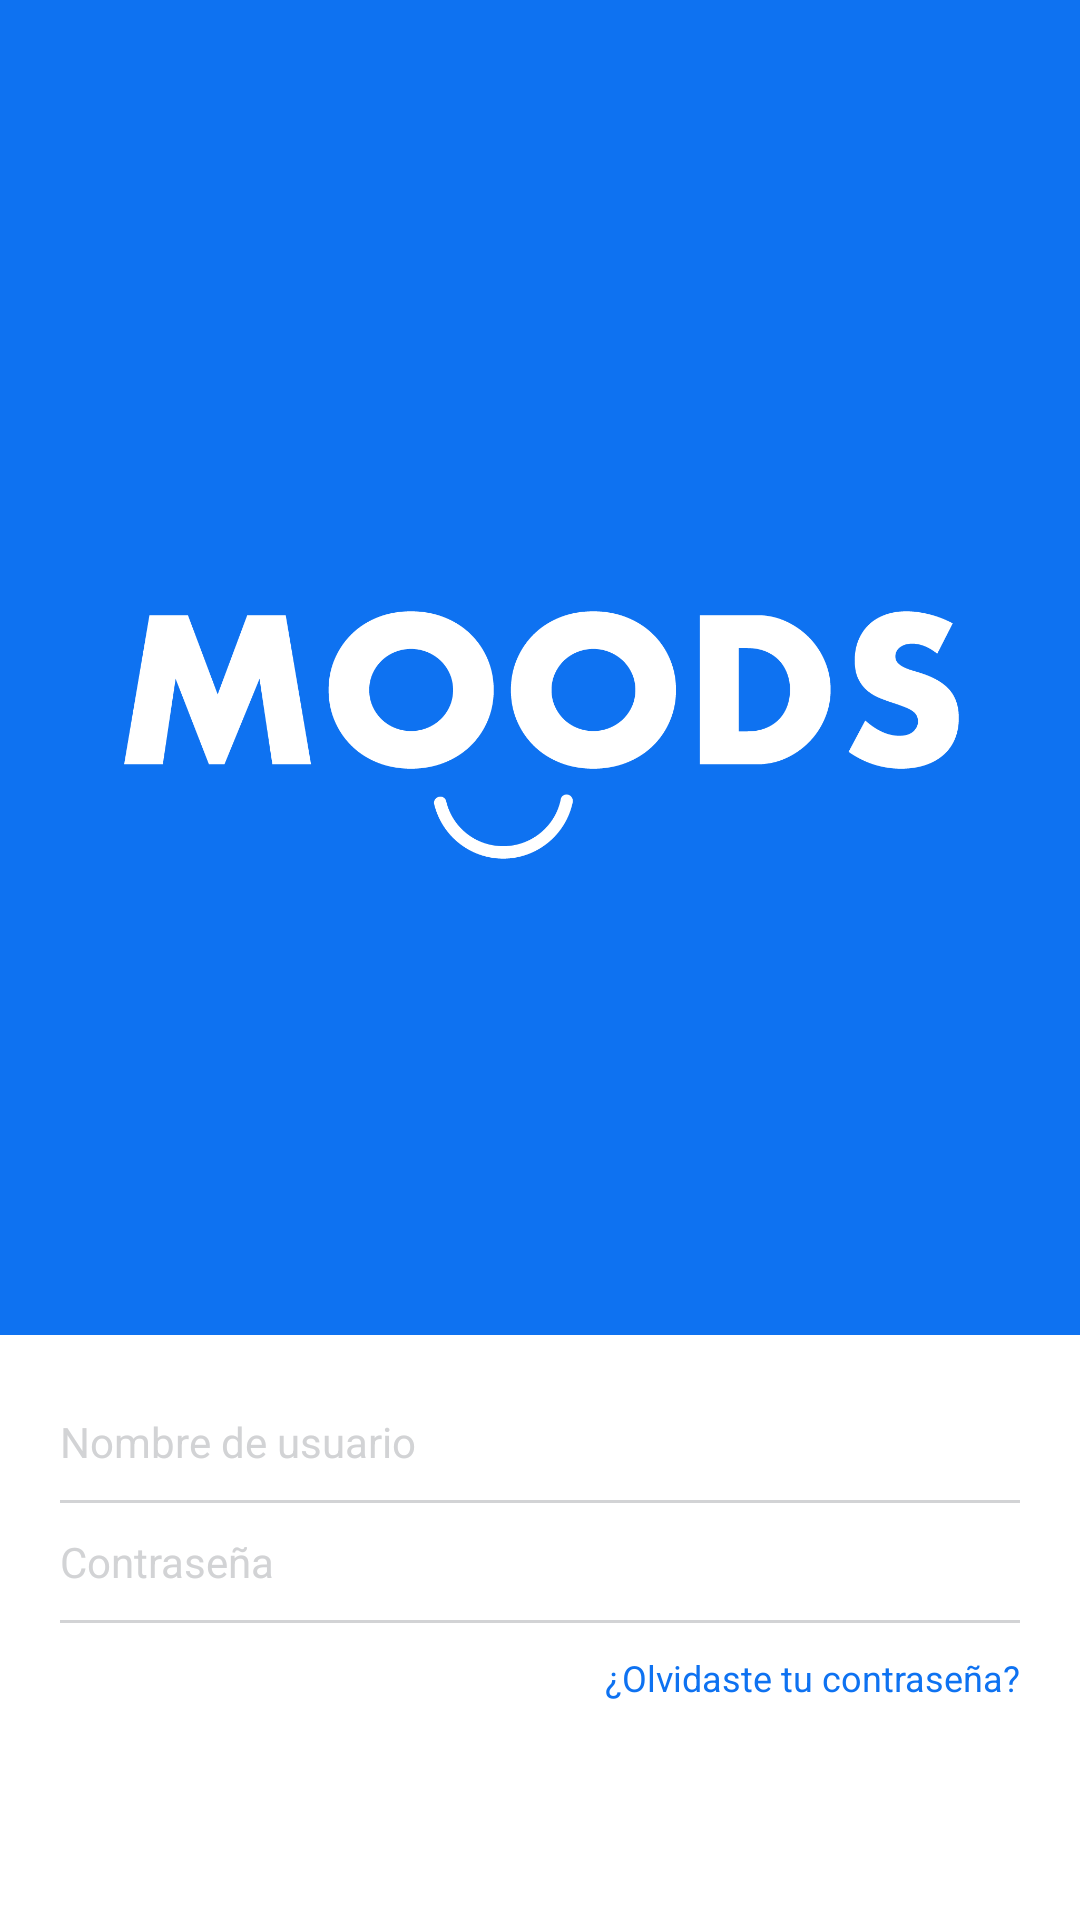

The Android layout XML behind this screen, and the referenced resources:
<!-- AndroidManifest.xml: application theme Theme.AppCompat.NoActionBar -->
<!-- res/layout/activity_login.xml -->
<?xml version="1.0" encoding="utf-8"?>
<android.support.constraint.ConstraintLayout xmlns:android="http://schemas.android.com/apk/res/android"
    xmlns:app="http://schemas.android.com/apk/res-auto"
    xmlns:tools="http://schemas.android.com/tools"
    android:layout_width="match_parent"
    android:layout_height="match_parent"
    tools:context="com.ufo.tiago.moods.LoginActivity"
    android:focusableInTouchMode="true"
    android:background="@color/colorPrimary">

    <ImageView
        android:id="@+id/imageView"
        android:layout_width="294dp"
        android:layout_height="133dp"
        app:srcCompat="@drawable/logo"
        app:layout_constraintLeft_toLeftOf="parent"
        app:layout_constraintRight_toRightOf="parent"
        app:layout_constraintTop_toTopOf="parent"
        android:layout_marginTop="50dp"
        android:layout_marginBottom="8dp"
        app:layout_constraintBottom_toTopOf="@+id/relativeLayout" />

    <RelativeLayout
        android:id="@+id/relativeLayout"
        android:layout_width="0dp"
        android:layout_height="195dp"
        android:layout_marginBottom="0dp"
        android:layout_marginLeft="0dp"
        android:layout_marginRight="0dp"
        android:background="@color/white"
        android:orientation="vertical"
        app:layout_constraintBottom_toBottomOf="parent"
        app:layout_constraintLeft_toLeftOf="parent"
        app:layout_constraintRight_toRightOf="parent">

        <ScrollView
            android:layout_width="match_parent"
            android:layout_height="match_parent"
            android:layout_weight="1">

            <LinearLayout
                android:layout_width="match_parent"
                android:layout_height="wrap_content"
                android:layout_above="@+id/tap_textview"
                android:orientation="vertical"
                android:paddingBottom="20dp"
                android:paddingLeft="20dp"
                android:paddingRight="20dp"
                android:paddingTop="16dp">

                <EditText
                    android:id="@+id/username_edittext"
                    android:layout_width="match_parent"
                    android:layout_height="wrap_content"
                    android:layout_marginTop="10dp"
                    android:layout_weight="1"
                    android:background="@android:color/transparent"
                    android:ems="10"
                    android:hint="@string/username"
                    android:textColor="@color/textBody"
                    android:inputType="text"
                    android:text=""
                    android:textColorHint="@color/textLabel"
                    android:textSize="14dp" />

                <View xmlns:android="http://schemas.android.com/apk/res/android"
                    android:layout_width="match_parent"
                    android:layout_height="1dp"
                    android:layout_marginTop="10dp"
                    android:background="@color/textLabel" />

                <EditText
                    android:id="@+id/password_edittext"
                    android:layout_width="match_parent"
                    android:layout_height="wrap_content"
                    android:layout_marginTop="10dp"
                    android:layout_weight="1"
                    android:textColor="@color/textBody"
                    android:background="@android:color/transparent"
                    android:ems="10"
                    android:hint="@string/password"
                    android:inputType="textPassword"
                    android:textColorHint="@color/textLabel"
                    android:textSize="14dp" />

                <View xmlns:android="http://schemas.android.com/apk/res/android"
                    android:layout_width="match_parent"
                    android:layout_height="1dp"
                    android:layout_marginTop="10dp"
                    android:background="@color/textLabel" />

                <TextView
                    android:id="@+id/forgot_password_textview"
                    android:layout_width="match_parent"
                    android:layout_height="wrap_content"
                    android:layout_marginTop="10dp"
                    android:layout_weight="1"
                    android:text="@string/forgot_password"
                    android:textAlignment="textEnd"
                    android:textColor="@color/colorPrimary"
                    android:textSize="12dp" />
            </LinearLayout>
        </ScrollView>

        <Button
            android:id="@+id/login_btn"
            android:layout_width="match_parent"
            android:layout_height="wrap_content"
            android:layout_alignParentBottom="true"
            android:layout_alignParentEnd="true"
            android:layout_alignParentStart="true"
            android:background="@drawable/orange_selector"
            android:text="@string/login" />
    </RelativeLayout>

    <ProgressBar
        android:id="@+id/loader"
        style="?android:attr/progressBarStyle"
        android:layout_width="wrap_content"
        android:layout_height="wrap_content"
        android:visibility="gone"
        app:layout_constraintLeft_toLeftOf="parent"
        app:layout_constraintTop_toTopOf="parent"
        app:layout_constraintBottom_toBottomOf="parent"
        app:layout_constraintRight_toRightOf="parent" />
</android.support.constraint.ConstraintLayout>
<!-- resources referenced by this layout -->
<resources>
  <color name="colorPrimary">#0E72F1</color>
  <color name="textBody">#979797</color>
  <color name="textLabel">#D2D3D5</color>
  <color name="white">#FFFF</color>
  <!-- drawable logo: png bitmap (drawable-hdpi, 10459 bytes) -->
  <string name="forgot_password">¿Olvidaste tu contraseña?</string>
  <string name="login">Inicar Sesion</string>
  <string name="password">Contraseña</string>
  <string name="username">Nombre de usuario</string>
</resources>
